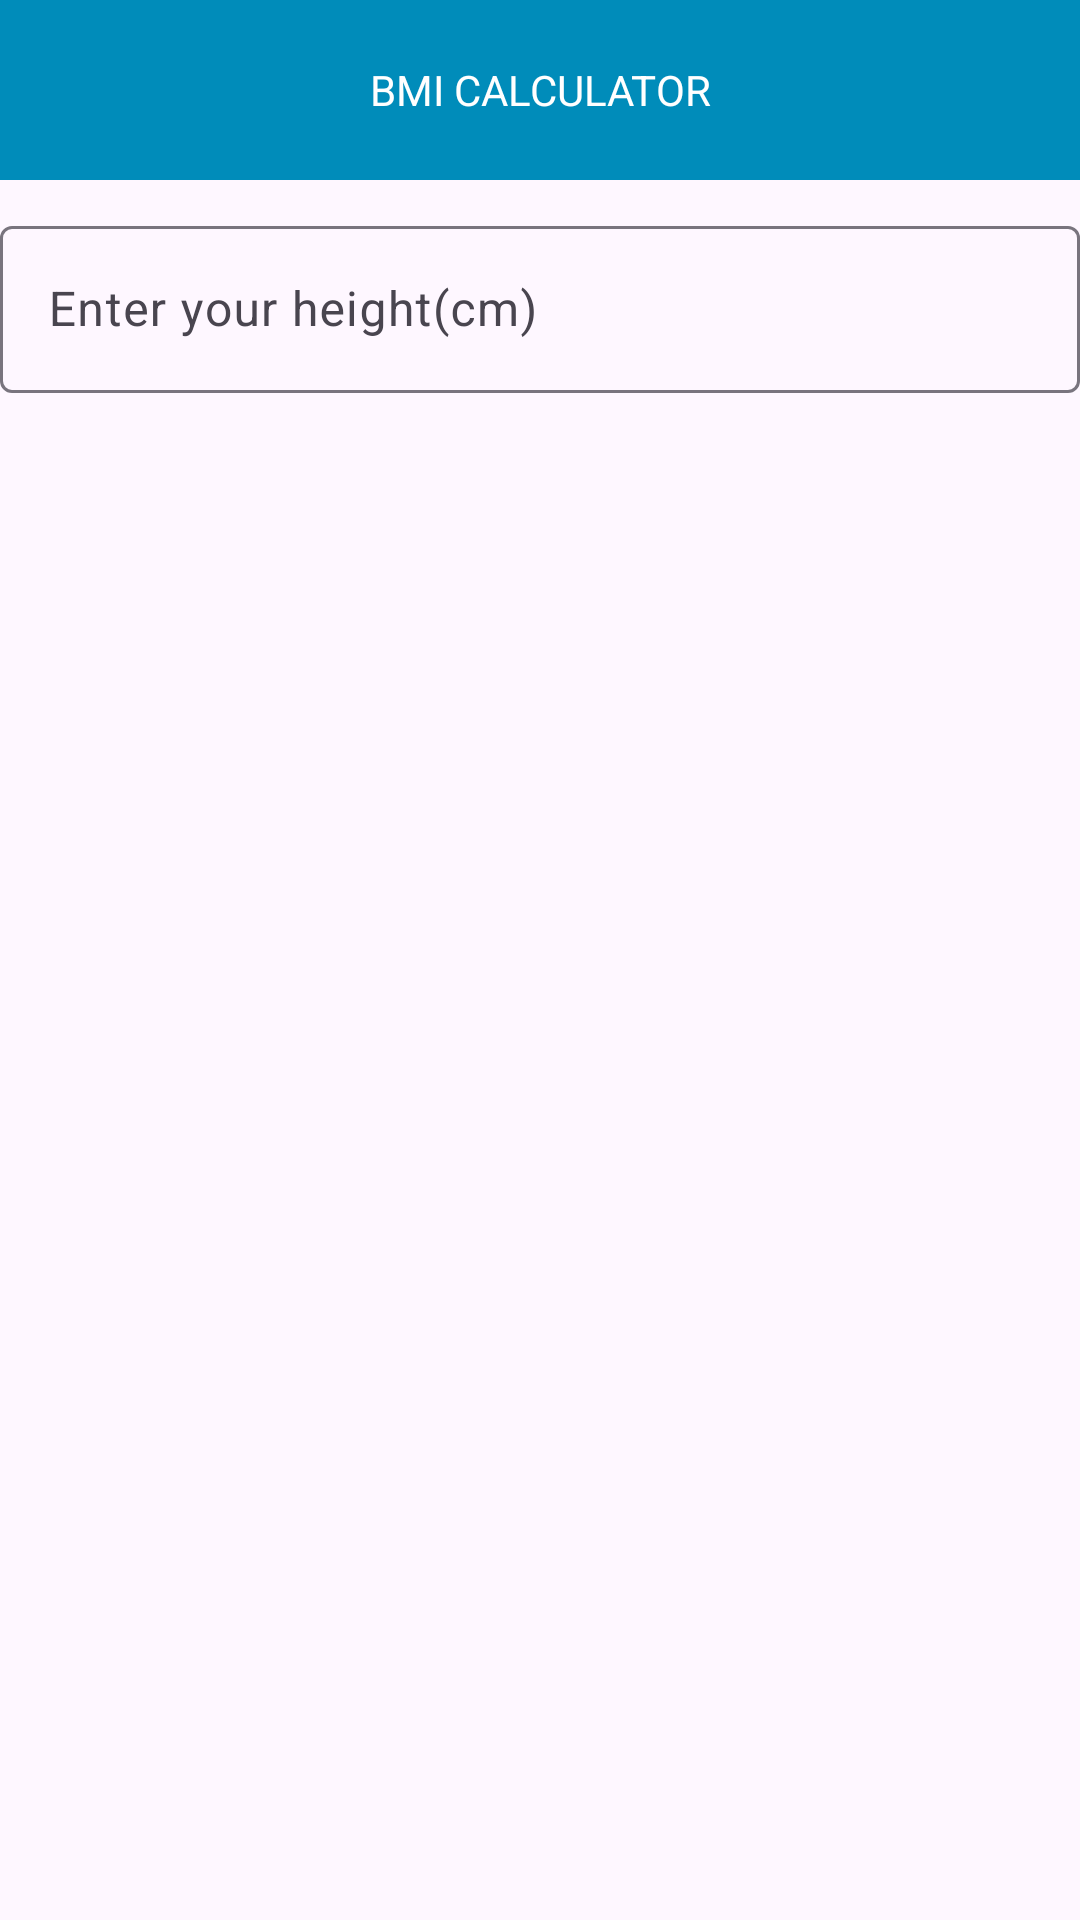

Reconstruct the res/layout file that produces this screen, plus the resources it refers to.
<!-- AndroidManifest.xml: application theme Theme.Bmi_Calculator -->
<!-- res/layout/activity_main.xml -->
<?xml version="1.0" encoding="utf-8"?>
<LinearLayout xmlns:android="http://schemas.android.com/apk/res/android"
    xmlns:app="http://schemas.android.com/apk/res-auto"
    xmlns:tools="http://schemas.android.com/tools"
    android:layout_width="match_parent"
    android:layout_height="wrap_content"
    tools:context=".MainActivity"
    android:orientation="vertical"
    android:layout_margin="10dp"
    >

    <TextView
        android:layout_width="match_parent"
        android:layout_height="60dp"
        android:text="BMI CALCULATOR"
        android:gravity="center"
        android:textColor="@color/white"
        android:layout_marginBottom="10dp"
        android:background="@color/red"

        >

    </TextView>

    <com.google.android.material.textfield.TextInputLayout
        android:layout_width="match_parent"
        android:layout_height="match_parent"
        android:hint="Enter your height(cm)"
        android:id="@+id/f_name"

        >
        <com.google.android.material.textfield.TextInputEditText
            android:layout_width="match_parent"
            android:layout_height="wrap_content"
            android:inputType="number">

        </com.google.android.material.textfield.TextInputEditText>
    </com.google.android.material.textfield.TextInputLayout>


    <com.google.android.material.textfield.TextInputLayout
        android:layout_width="match_parent"
        android:layout_height="match_parent"
        android:hint="Enter your weight(kg)"
        android:layout_marginTop="10dp"
        android:id="@+id/l_name"
        >
        <com.google.android.material.textfield.TextInputEditText
            android:layout_width="match_parent"
            android:layout_height="wrap_content"
            android:inputType="number">

        </com.google.android.material.textfield.TextInputEditText>

    </com.google.android.material.textfield.TextInputLayout>


        <Button
            android:layout_width="wrap_content"
            android:layout_height="wrap_content"
            android:text="Calculate BMI"
            android:layout_gravity="center"
            android:layout_marginTop="50dp"
            android:backgroundTint="@color/red"
            android:id="@+id/calculate_bmi"

            >

        </Button>


<LinearLayout
    android:layout_width="match_parent"
    android:layout_height="wrap_content"
    android:orientation="vertical"
    android:layout_marginTop="120dp"
    android:gravity="center"
    >

    <TextView
        android:layout_width="wrap_content"
        android:layout_height="wrap_content"
        android:textSize="15sp"
        android:text="BMI Value-"
        android:id="@+id/value"
        android:visibility="gone"
        >

    </TextView>
    <TextView
        android:layout_width="wrap_content"
        android:layout_height="wrap_content"
        android:text="You are under rated"
        android:visibility="gone"
        android:id="@+id/value_msg"

        >

    </TextView>

</LinearLayout>


</LinearLayout>
<!-- resources referenced by this layout -->
<resources>
  <color name="red">#008CBA</color>
  <color name="white">#FFFFFFFF</color>
  <style name="Theme.Bmi_Calculator" parent="Base.Theme.Bmi_Calculator" />
  <style name="Base.Theme.Bmi_Calculator" parent="Theme.Material3.DayNight.NoActionBar">
          
          
      </style>
</resources>
